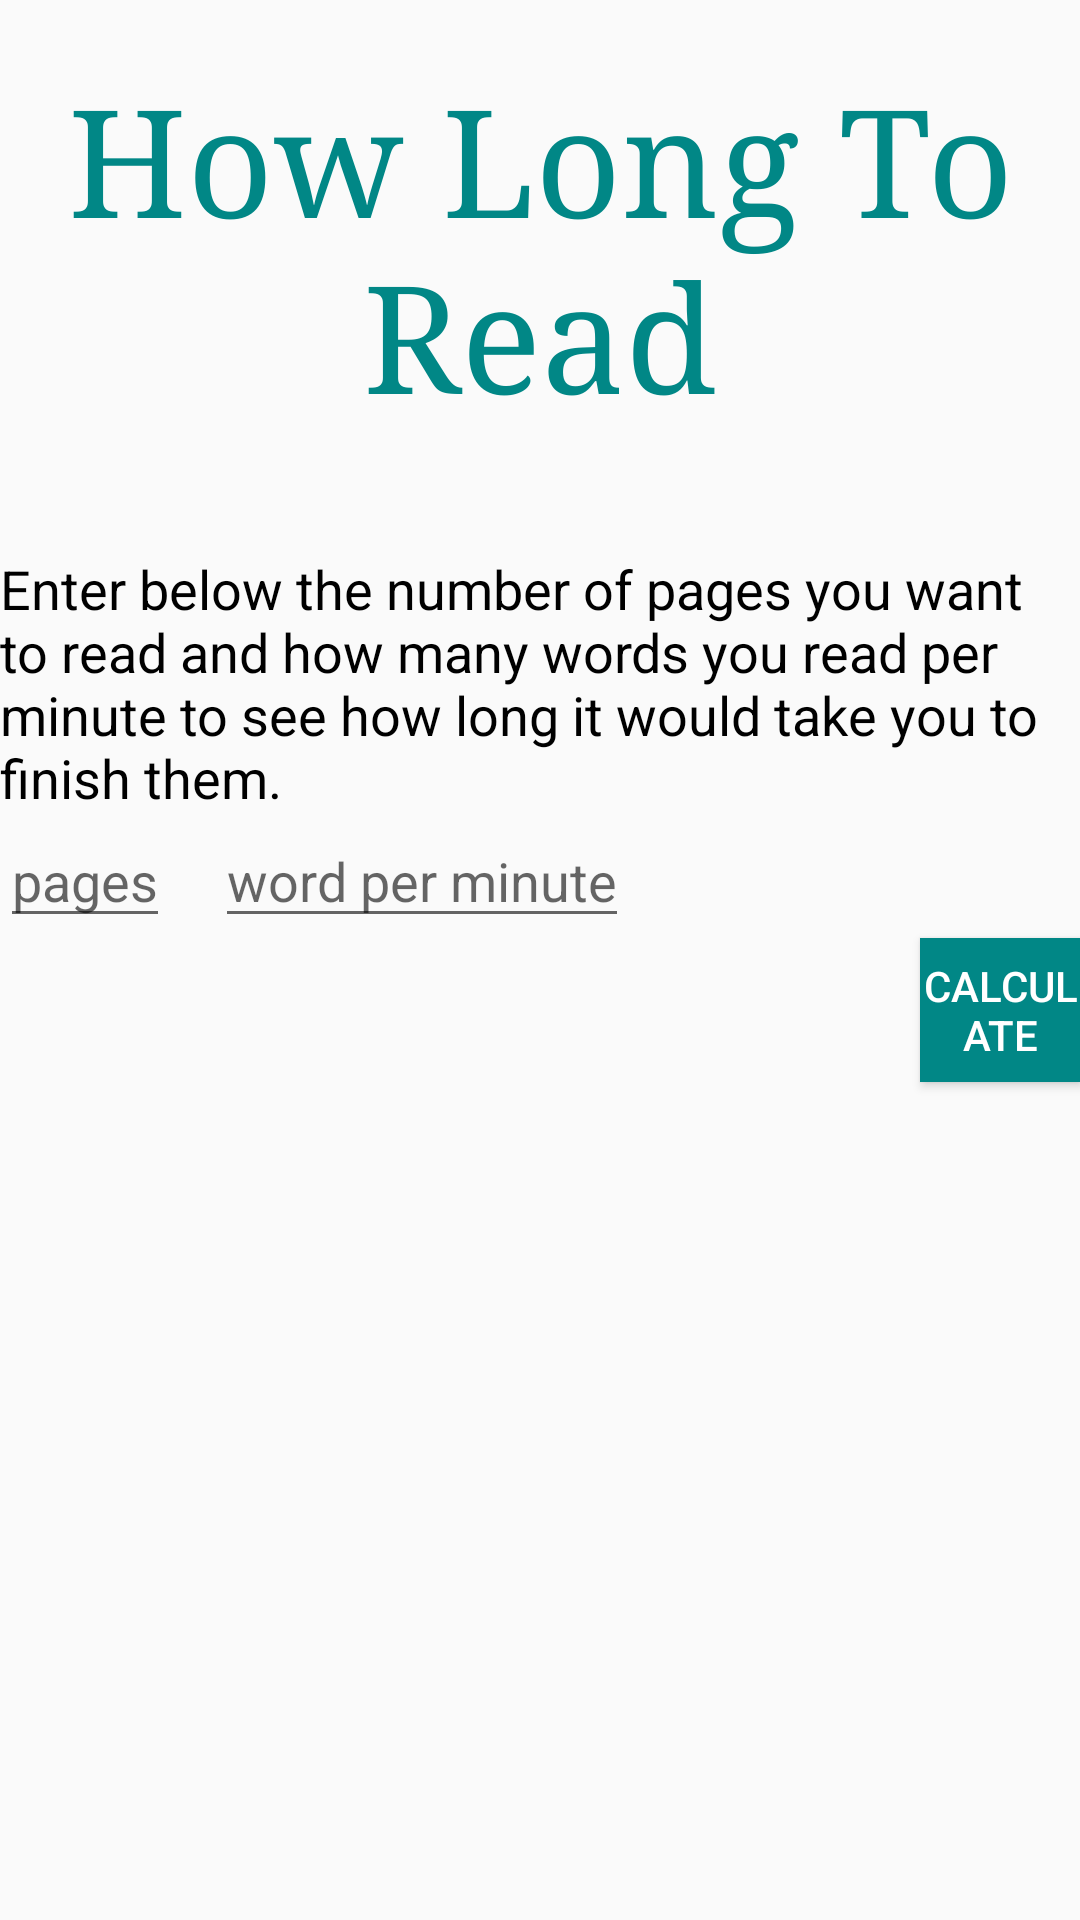

Here is an Android app screen rendered from its layout file. Give the layout XML and the strings, colors and styles it references.
<!-- AndroidManifest.xml: application theme Theme.AppCompat.Light.NoActionBar -->
<!-- res/layout/activity_how_long_to_read.xml -->
<?xml version="1.0" encoding="utf-8"?>
<RelativeLayout xmlns:android="http://schemas.android.com/apk/res/android"
    xmlns:app="http://schemas.android.com/apk/res-auto"
    xmlns:tools="http://schemas.android.com/tools"
    android:layout_width="match_parent"
    android:layout_height="match_parent"
    tools:context=".HowLongToReadActivity">

    <TextView
        android:id="@+id/how_long_to_read_text_view"
        android:layout_width="wrap_content"
        android:layout_height="wrap_content"
        android:layout_centerHorizontal="true"
        android:layout_marginTop="20dp"
        android:fontFamily="serif"
        android:text="@string/how_long_to_read"
        android:textAlignment="center"
        android:textColor="@color/teal_700"
        android:textSize="50sp" />


    <TextView
        android:id="@+id/explanation_text_view"
        android:layout_width="wrap_content"
        android:layout_height="wrap_content"
        android:layout_below="@+id/how_long_to_read_text_view"
        android:layout_marginTop="40dp"
        android:text="@string/enter_pages"
        android:textColor="@color/black"
        android:textSize="18sp" />

    <EditText
        android:id="@+id/pages_edit_text"
        android:layout_width="wrap_content"
        android:layout_height="wrap_content"
        android:layout_below="@id/explanation_text_view"
        android:hint="@string/pages_text_view"
        android:inputType="number" />

    <EditText
        android:id="@+id/wpm_edit_text"
        android:layout_width="wrap_content"
        android:layout_height="wrap_content"
        android:layout_below="@id/explanation_text_view"
        android:layout_marginStart="15dp"
        android:layout_toEndOf="@id/pages_edit_text"
        android:hint="@string/word_per_minute"
        android:inputType="number" />

    <Button
        android:id="@+id/calculate_button"
        android:layout_width="wrap_content"
        android:layout_height="wrap_content"
        android:layout_below="@id/pages_edit_text"
        android:layout_marginStart="250dp"
        android:layout_toEndOf="@+id/pages_edit_text"
        android:background="@color/teal_700"
        android:onClick="onClickCalculate"
        android:text="@string/calculate"
        android:textColor="@color/white" />

    <TextView
        android:id="@+id/result_text_view"
        android:layout_width="wrap_content"
        android:layout_height="wrap_content"
        android:layout_below="@id/calculate_button"
        android:layout_marginTop="80dp"
        android:textColor="@color/black"
        android:textSize="18sp"
        tools:text="It would take you 37 minutes to finish this number of pages." />


</RelativeLayout>
<!-- resources referenced by this layout -->
<resources>
  <string name="calculate">Calculate</string>
  <string name="enter_pages">Enter below the number of pages you want to read and how many words you read per minute to see how long it would take you to finish them.</string>
  <string name="how_long_to_read">How Long To Read</string>
  <string name="pages_text_view">pages</string>
  <string name="word_per_minute">word per minute</string>
  <!-- not gathered from this repository: default colours our renderer supplied (Android Studio template values) -->
  <color name="teal_700">#FF018786</color>
  <color name="black">#FF000000</color>
  <color name="white">#FFFFFFFF</color>
</resources>
